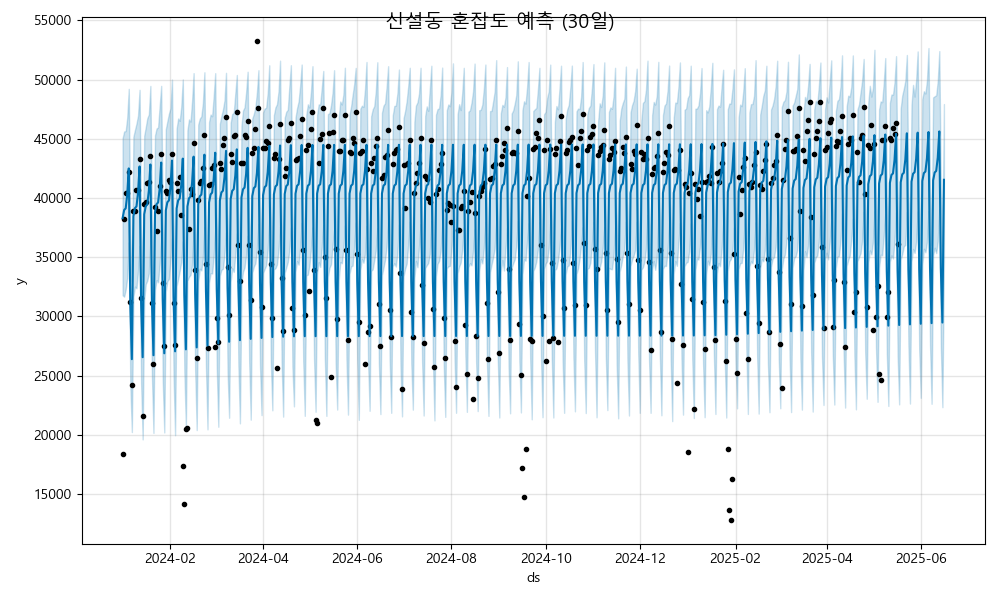

Values plotted in this chart, from the file beside it:
ds, yhat, yhat_lower, yhat_upper
2024-01-01, 38299, 31790, 45051
2024-01-02, 38982, 31666, 45626
2024-01-03, 39133, 32268, 45659
2024-01-04, 40277, 33239, 46789
2024-01-05, 42503, 36258, 49224
2024-01-06, 30965, 24164, 37083
2024-01-07, 26389, 20231, 32989
2024-01-08, 38465, 31668, 45182
2024-01-09, 39148, 32516, 45749
2024-01-10, 39298, 32369, 46291
2024-01-11, 40443, 33832, 46969
2024-01-12, 42669, 35957, 49141
2024-01-13, 31131, 24401, 37784
2024-01-14, 26555, 19611, 33366
2024-01-15, 38630, 31378, 45262
2024-01-16, 39314, 32730, 45980
2024-01-17, 39464, 33027, 46739
2024-01-18, 40609, 33649, 47064
2024-01-19, 42835, 36451, 49472
2024-01-20, 31297, 25008, 38105
2024-01-21, 26721, 20158, 33689
2024-01-22, 38796, 32249, 45295
2024-01-23, 39480, 33069, 45875
2024-01-24, 39630, 32883, 45972
2024-01-25, 40774, 34377, 47740
2024-01-26, 43000, 36388, 49477
2024-01-27, 31463, 24561, 38369
2024-01-28, 26886, 20199, 34141
2024-01-29, 38962, 32123, 45817
2024-01-30, 39645, 32972, 46484
2024-01-31, 39796, 33176, 47120
2024-02-01, 40940, 34698, 47563
2024-02-02, 43166, 36596, 50009
2024-02-03, 31629, 25014, 38349
2024-02-04, 27052, 19969, 33601
2024-02-05, 39128, 32557, 45873
2024-02-06, 39811, 33171, 46722
2024-02-07, 39962, 33848, 46521
2024-02-08, 41106, 34592, 47711
2024-02-09, 43332, 36344, 50018
2024-02-10, 31794, 25313, 38503
2024-02-11, 27218, 20593, 34061
2024-02-12, 39294, 33010, 45725
2024-02-13, 39977, 33344, 46643
2024-02-14, 40127, 33511, 46459
2024-02-15, 41272, 34358, 48186
2024-02-16, 43498, 37154, 50554
2024-02-17, 31960, 25498, 38336
2024-02-18, 27384, 20400, 34074
2024-02-19, 39459, 32934, 46210
2024-02-20, 40143, 34024, 46713
2024-02-21, 40293, 33888, 46892
2024-02-22, 41437, 34887, 48012
2024-02-23, 43664, 37544, 50625
2024-02-24, 32126, 25743, 38716
2024-02-25, 27550, 20459, 33644
2024-02-26, 39625, 32857, 46418
2024-02-27, 40309, 33653, 47056
2024-02-28, 40459, 33623, 46911
2024-02-29, 41603, 35054, 48593
... 473 more rows
